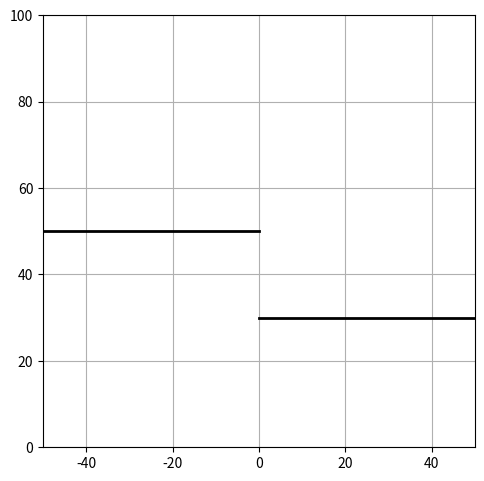

Generate this figure with matplotlib:
import numpy as np
import math
import matplotlib.pyplot as plt
import matplotlib.animation as animation

class Ball:
    def __init__(self, pos, mass, radius, elasticity, vel=np.array([0., 0.]), acc=np.array([0., 0.])):
        self.pos = pos
        self.mass = mass
        self.radius = radius
        self.elasticity = elasticity
        self.vel = vel
        self.acc = acc

    def move(self, force):
        self.acc = np.divide(force, self.mass)
        self.vel += self.acc * T
        self.pos += (self.vel * T) + (0.5 * self.acc * T**2)

    def getPosition(self):
        return self.pos

    def getMass(self):
        return self.mass

    def getVelocity(self):
        return self.vel

    def getVelocityDirection(self):
        x = self.vel[0]
        y = self.vel[1]
        length = np.linalg.norm(self.vel)
        return math.acos(x / length) * (1 if y >= 0 else -1)
        
    def getElasticity(self):
        return self.elasticity

    def getRadius(self):
        return self.radius

class Line:
    def __init__(self, p1, p2, kFriction=0.2):
        self.x1 = p1[0]
        self.y1 = p1[1]
        self.x2 = p2[0]
        self.y2 = p2[1]
        self.kFriction = kFriction

    def getSlope(self): 
        if (self.x1 == self.x2):
            return math.inf
        if (self.y1 == self.y2):
            return 0   
        return (self.y2 - self.y1) / (self.x2 - self.x1)
    
    def getHeading(self):
        return math.atan((self.y2-self.y1)/(self.x2-self.x1))

    def getLength(self):
        return math.sqrt((self.x2-self.x1)**2 + (self.y2-self.y1)**2)

    def getY(self, x):
        if (self.getSlope() == math.inf):
            return self.y1
        return self.getSlope() * (x - self.x1) + self.y1

    def isPointOnLine(self, point, tolerance=0.5):
        p = point
        if (point[0] < min(self.x1, self.x2) or point[0] > max(self.x1, self.x2)):
            return False
        p1 = np.array([point[0], self.getY(point[0])])
        p2 = np.array([self.x2, self.y2])
        a = p - p1
        b = p2 - p1
        dot_product = np.dot(a, b)
        if (abs(dot_product - 1) < 0.00005):
            return True
        cos_theta = dot_product / (np.linalg.norm(a)*np.linalg.norm(b))
        theta = math.acos(cos_theta)
        sin_theta = math.sqrt(1 - cos_theta**2)
        dist = np.linalg.norm(a) * sin_theta
        return dist <= tolerance

    def getPoints(self):
        res = []
        res.append(self.x1)
        res.append(self.x2)
        res.append(self.y1)
        res.append(self.y2)
        return res

    def getKFriction(self):
        return self.kFriction

# create balls
FIELD_SIDE_LENGTH = 100
NUM_BALLS = 5
MAX_RADIUS = np.float64(10.0)
MAX_MASS = np.float64(10.0)
GRAVITY = 9.81
T = 0.02 # the length of one time interval, constant for the whole program
balls = []
for i in range(NUM_BALLS):
    xPos = np.random.normal(loc=0, scale=0.3) * 50
    yPos = FIELD_SIDE_LENGTH
    pos = np.array([xPos, yPos])
    mass = np.random.random() * MAX_MASS
    radius = mass * 2
    elasticity = np.random.normal(loc=0.7, scale=0.1)
    xVel = 0.0
    yVel = np.random.normal(loc=0, scale=0.3) * 3
    vel = np.array([xVel, yVel])
    b = Ball(pos, mass, radius, elasticity, vel)
    balls.append(b)

# create figure
fig = plt.figure()
fig.subplots_adjust(left=0, right=1, bottom=0.05, top=0.95)
ax = fig.add_subplot(111, aspect='equal', autoscale_on=True, xlim=(-1*FIELD_SIDE_LENGTH/2, FIELD_SIDE_LENGTH/2), ylim=(0, FIELD_SIDE_LENGTH))
ax.grid()

# stage parameters
lines = []
# horizontal lines
lines.append(Line([-FIELD_SIDE_LENGTH/2, 50], [0, 50]))
lines.append(Line([0, 30], [FIELD_SIDE_LENGTH/2, 30]))

# angled lines
# lines.append(Line([-FIELD_SIDE_LENGTH/2, 70], [FIELD_SIDE_LENGTH/8, 50]))
# lines.append(Line([-FIELD_SIDE_LENGTH/8, 10], [FIELD_SIDE_LENGTH/2, 30]))

# 45deg lines
# lines.append(Line([-30, 70], [10, 30]))
# lines.append(Line([40, 50], [0, 10]))

# 30deg lines
# lines.append(Line([10-20*math.sqrt(3), 70], [10, 50]))
# lines.append(Line([40, 50], [-20, -10]))

# lines.append([0, FIELD_SIDE_LENGTH/2, 10, 50])

# draw the stage from the stage parameters
for l in lines:
    points = l.getPoints()
    ax.plot([points[0], points[1]], [points[2], points[3]], 'k-', lw=2)

particles = []
for i in range(len(balls)):
    particles.append(ax.plot([], [], 'bo', ms=4)[0])

def init():
    return particles

def animate(j):
    global balls
    global particles
    particles = []

    for i in range(len(balls)):
        b = balls[i]
        acc = np.array([0, -GRAVITY])
        force = acc * b.getMass()
        vel = np.linalg.norm(b.getVelocity())

        for l in lines:
            if (l.isPointOnLine(b.getPosition())):
                angleOfNormal = l.getHeading() + math.pi/2
                lineAngle = l.getHeading()
                velAngle = b.getVelocityDirection()
                theta = abs((lineAngle - velAngle)) % math.pi
                vParallel = vel * math.cos(theta)
                vPerpendicular = vel * math.sin(theta)
                
                if (vPerpendicular > 2):
                    vfx = vel * math.cos(angleOfNormal)
                    vfy = vel * math.sin(angleOfNormal)
                    impulse = b.getMass() * (np.array([vfx, vfy]) - b.getVelocity())
                    force = (impulse / T) * b.getElasticity()
                else:
                    force = b.getMass() * GRAVITY * np.array([math.cos(angleOfNormal), math.sin(angleOfNormal)])

                # if (abs(GRAVITY - force[1]) < 0.001):
                #     force[1] = 0.0
                # particles.append(ax.arrow(*b.getPosition(), 10*math.cos(angleOfNormal), 10*math.sin(angleOfNormal),
                #     shape='full', head_starts_at_zero=True, width=1, ec="white", fc="green"))

        b.move(force)
        particles.append(ax.plot(*b.getPosition(), 'bo', ms=b.getRadius()/2)[0])
        # particles.append(ax.arrow(*b.getPosition(), *force,
        #             shape='full', head_starts_at_zero=True, width=1, ec="white", fc="red"))        
        # particles.append(ax.arrow(*b.getPosition(), vel*math.cos(b.getVelocityDirection()), vel*math.sin(b.getVelocityDirection()), 
        #     shape='full', head_starts_at_zero=True, width=1, ec="white"))

    return particles

ani = animation.FuncAnimation(fig, animate, frames=30, interval=0.5, blit=True, init_func=init)
plt.show()